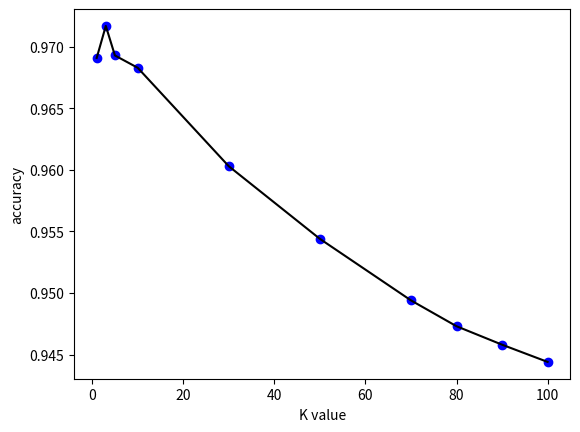
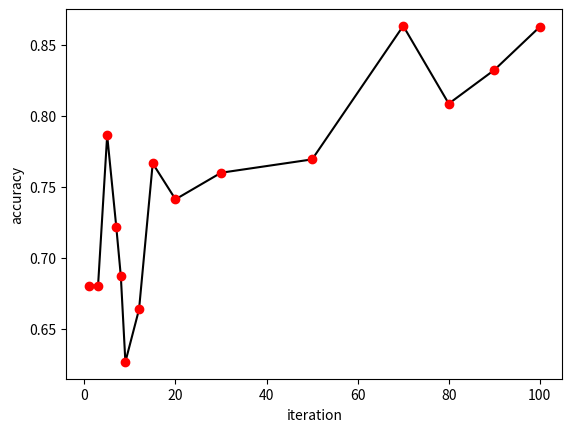

Write the Python code that produced these figures, in order.
# -*- coding: utf-8 -*-
"""
Created on Wed Oct 17 19:10:00 2018

[redacted]
"""
import matplotlib.pyplot as plt


plt.figure(1)
plt.ylabel('accuracy')
plt.xlabel('K value')
plt.plot([1,3,5,10,30,50,70,80,90,100], [0.9691,0.9717,0.9693,0.9683,0.9603,0.9544,0.9494,0.9473,0.9458,0.9444], 'bo',[1,3,5,10,30,50,70,80,90,100], [0.9691,0.9717,0.9693,0.9683,0.9603,0.9544,0.9494,0.9473,0.9458,0.9444], 'k')
plt.show()

plt.figure(2)
plt.ylabel('accuracy')
plt.xlabel('iteration')
plt.plot([1,3,5,7,8,9,12,15,20,30,50,70,80,90,100],[0.6804,0.6804,0.7861,0.7217,0.687,0.6267,0.6637,0.7664,0.7411,0.7598,0.7692,0.8631,0.8084,0.8321,0.8625], 'k',[1,3,5,7,8,9,12,15,20,30,50,70,80,90,100],[0.6804,0.6804,0.7861,0.7217,0.687,0.6267,0.6637,0.7664,0.7411,0.7598,0.7692,0.8631,0.8084,0.8321,0.8625], 'ro')
plt.show()
